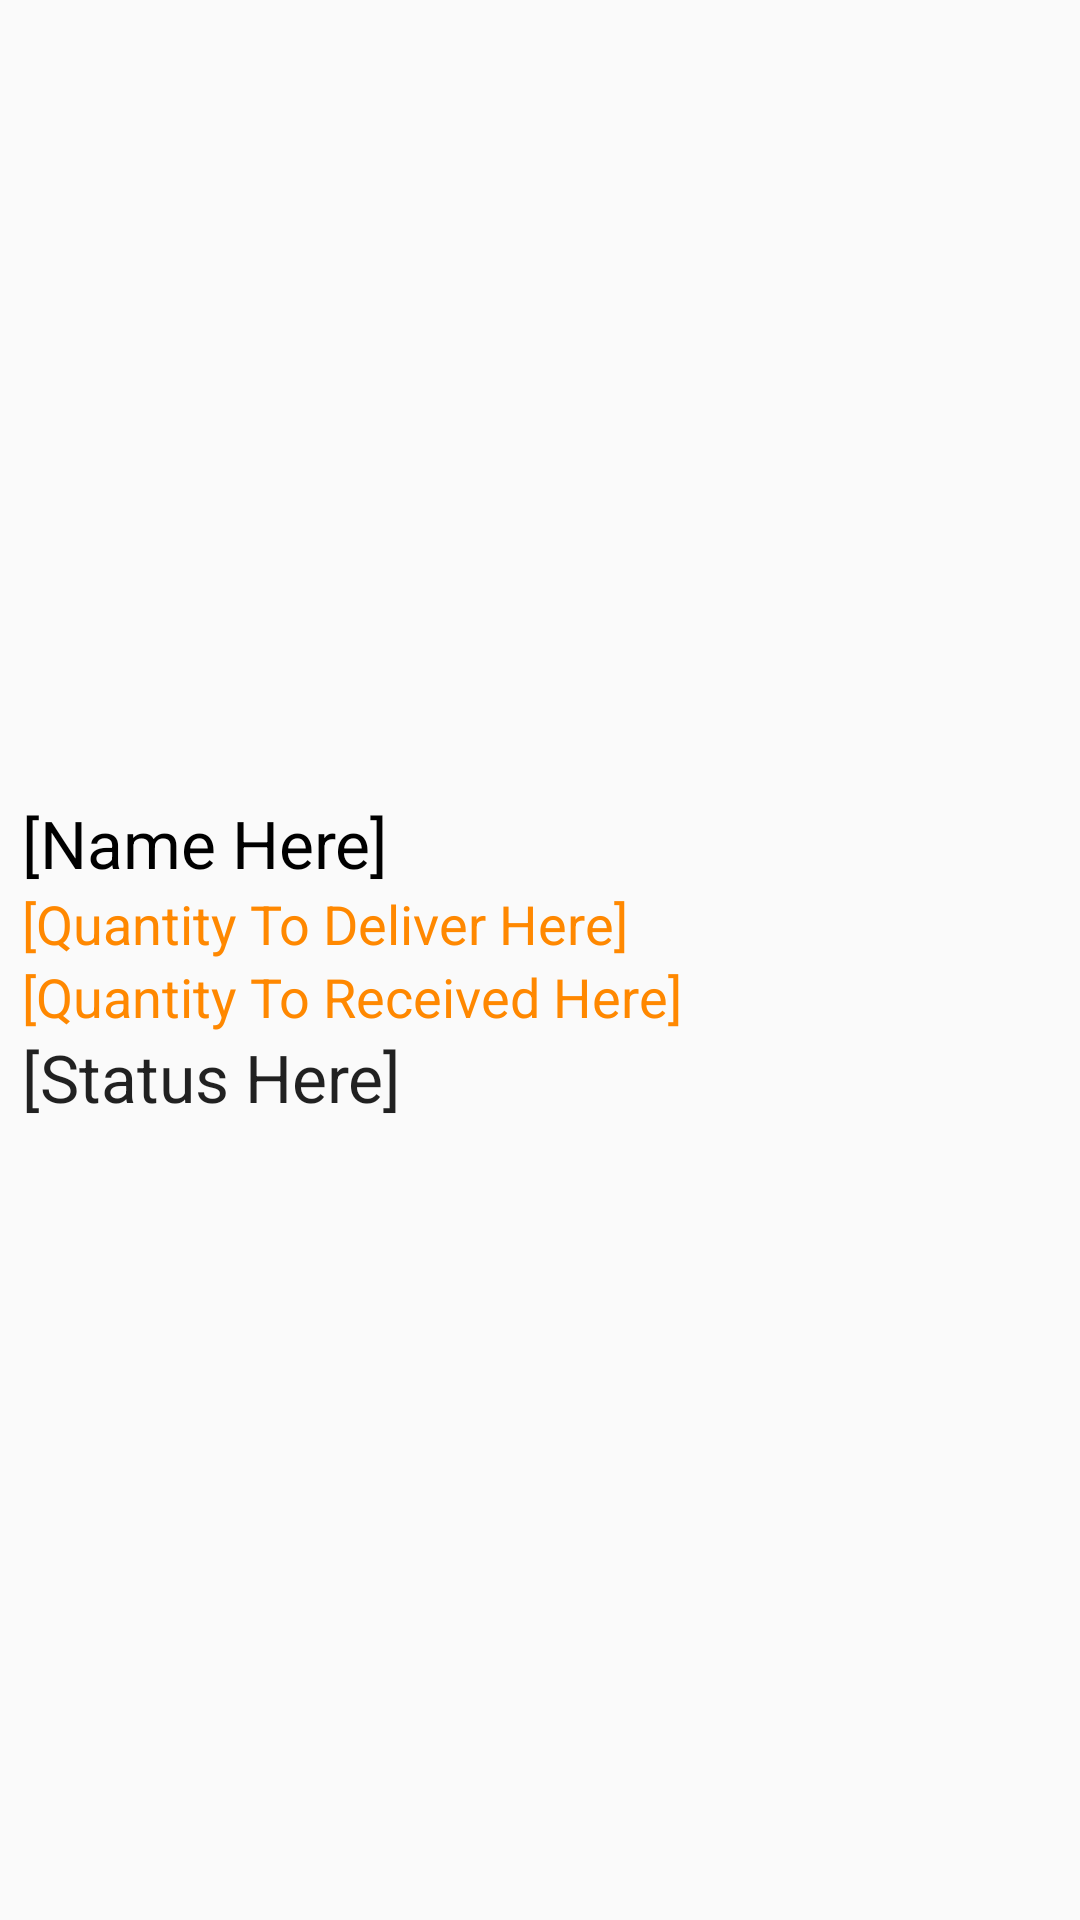

Android layout source for this screen:
<!-- AndroidManifest.xml: application theme AppTheme -->
<!-- res/layout/view_delivery.xml -->
<?xml version="1.0" encoding="utf-8"?>
<LinearLayout xmlns:android="http://schemas.android.com/apk/res/android"
    android:orientation="vertical" android:layout_width="match_parent"
    android:layout_height="match_parent"
    android:gravity="center">

    <TextView
        android:id="@+id/ViewDeliveryHistory_tvName"
        android:layout_width="match_parent"
        android:layout_height="wrap_content"
        android:text="[Name Here]"
        android:textColor="#000000"
        android:textAppearance="?android:attr/textAppearanceLarge"
        android:layout_marginLeft="5dp"
        />

    <TextView
        android:id="@+id/ViewDeliveryHistory_tvQuantity"
        android:layout_width="match_parent"
        android:layout_height="wrap_content"
        android:text="[Quantity To Deliver Here]"
        android:textColor="@android:color/holo_orange_dark"
        android:layout_marginLeft="5dp"
        android:textAppearance="?android:attr/textAppearanceMedium"
        />

    <TextView
        android:id="@+id/ViewDeliveryHistory_tvQuantityReceived"
        android:layout_width="match_parent"
        android:layout_height="wrap_content"
        android:text="[Quantity To Received Here]"
        android:textColor="@android:color/holo_orange_dark"
        android:layout_marginLeft="5dp"
        android:textAppearance="?android:attr/textAppearanceMedium"
        />

    <TextView
        android:id="@+id/ViewDeliveryHistory_tvStatus"
        android:layout_width="match_parent"
        android:layout_height="wrap_content"
        android:text="[Status Here]"
        android:layout_marginLeft="5dp"
        android:textAppearance="?android:attr/textAppearanceLarge"
        />

</LinearLayout>
<!-- resources referenced by this layout -->
<resources>
  <style name="AppTheme" parent="Theme.AppCompat.Light.DarkActionBar">
          
      </style>
</resources>
